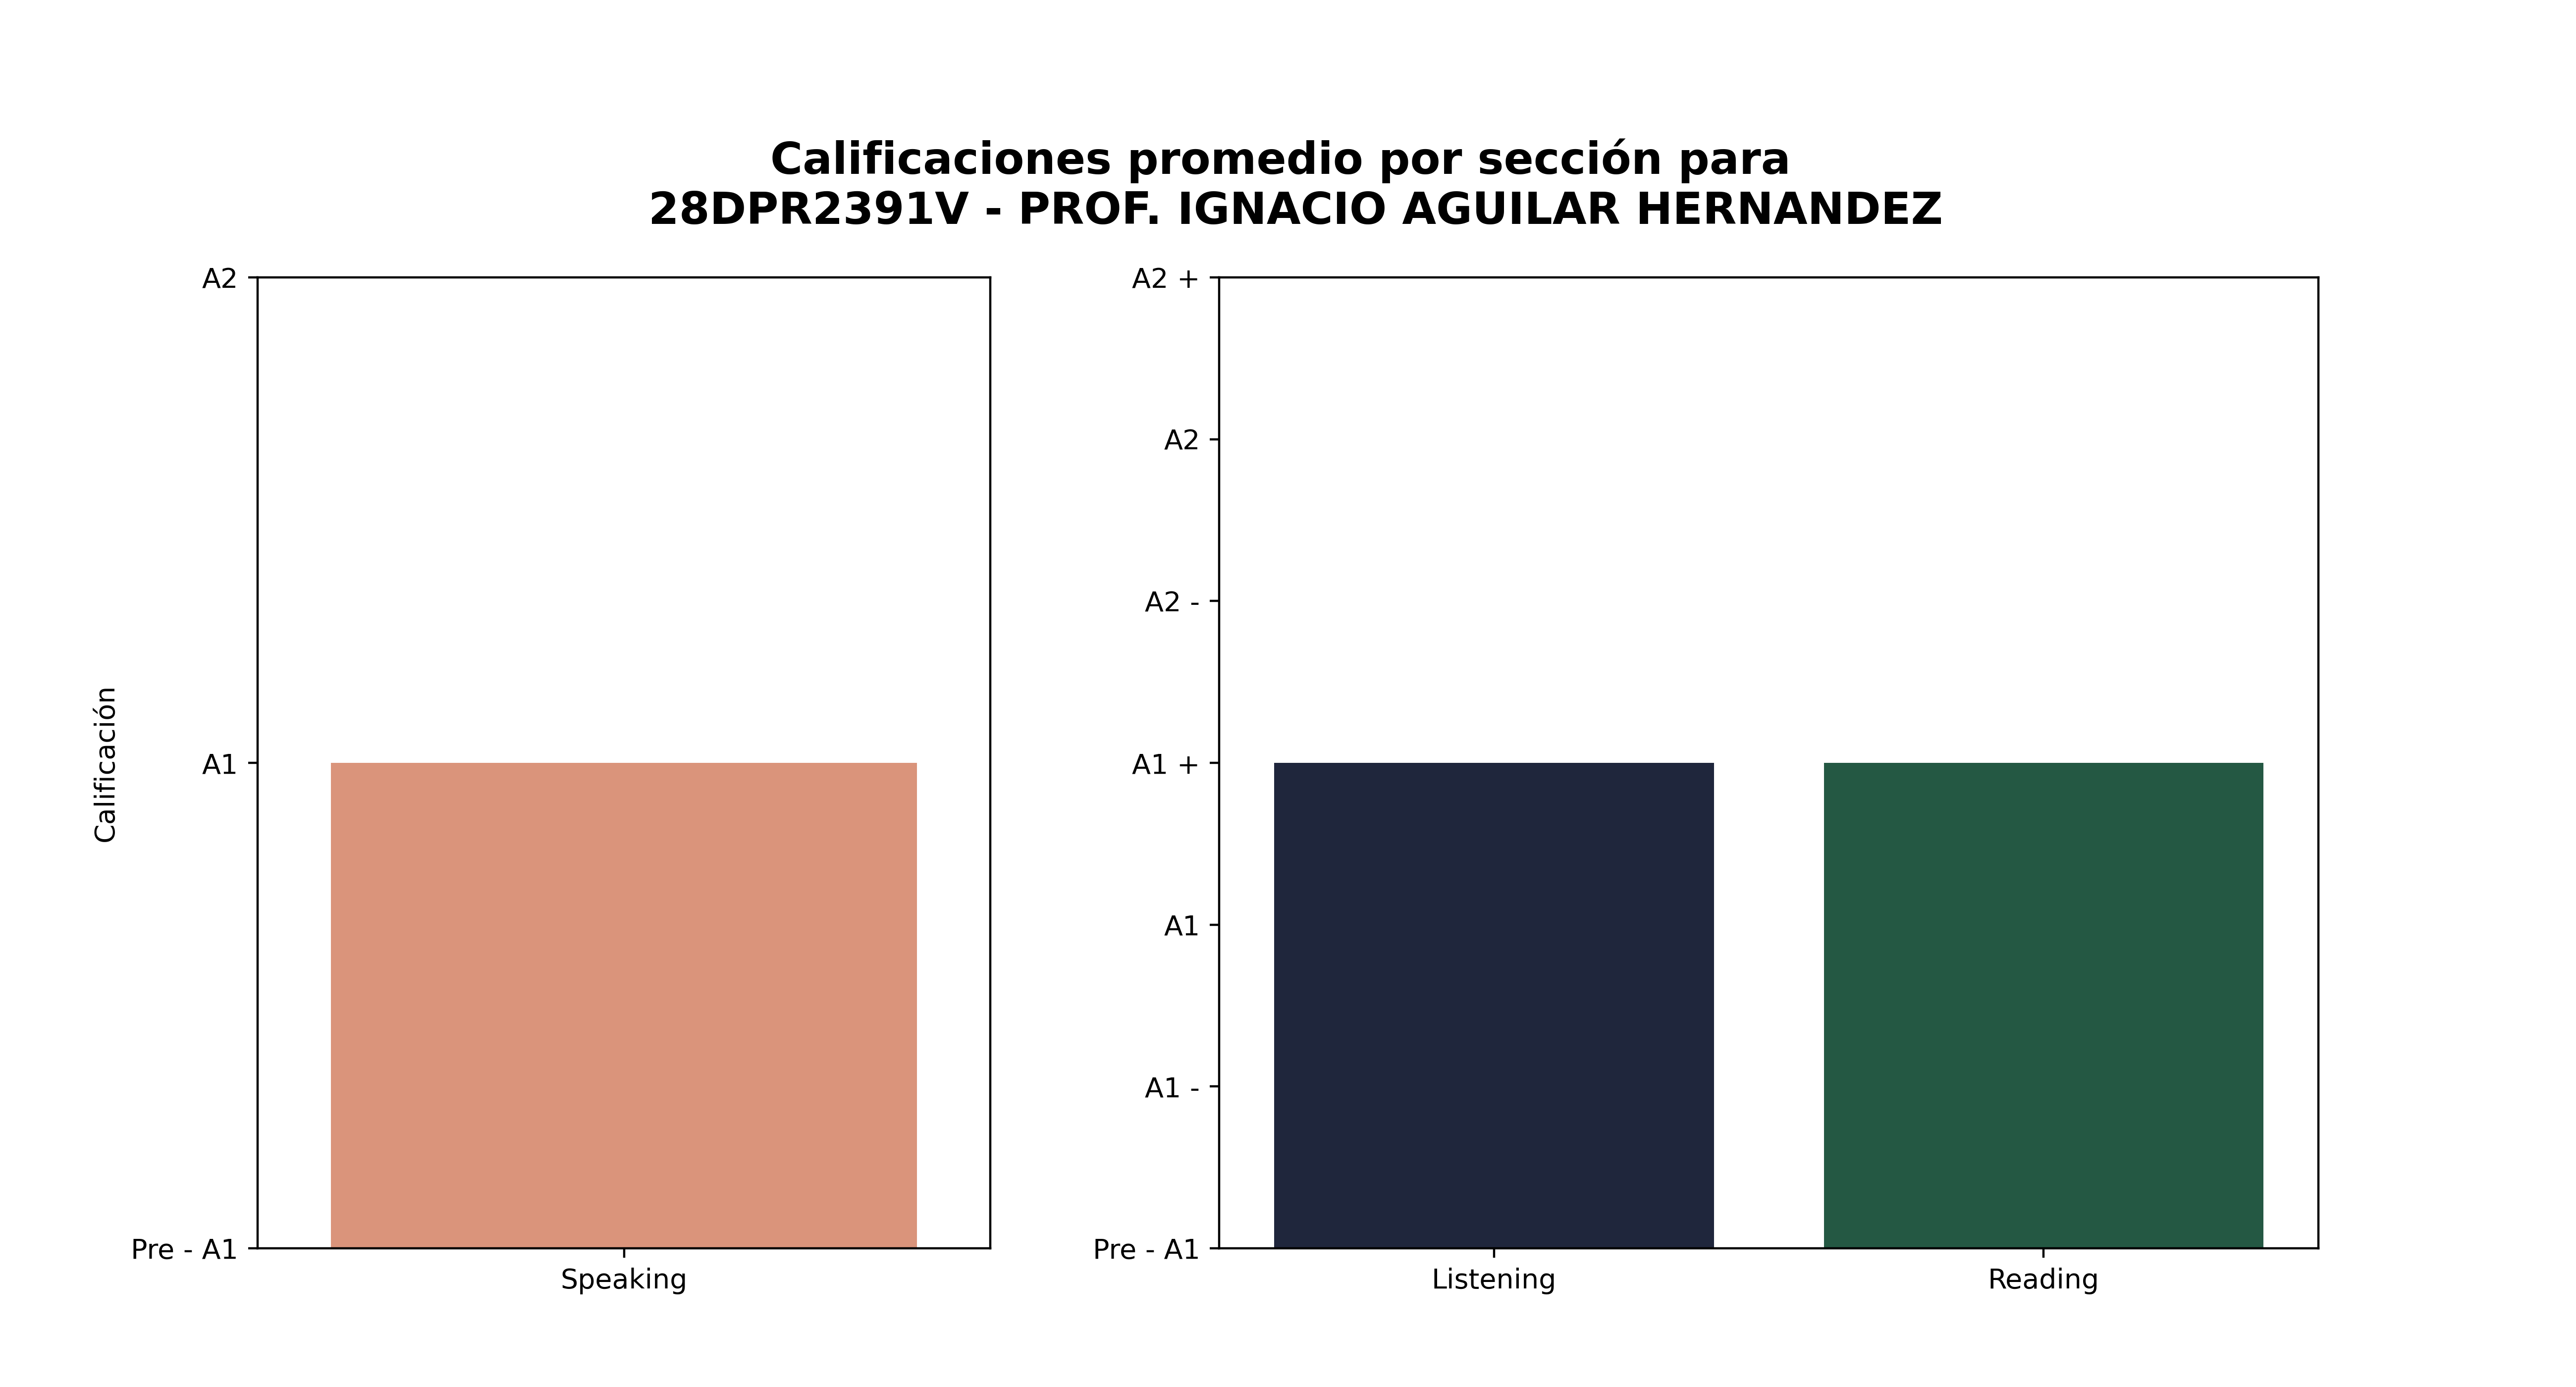

The file beside this chart, header and first rows:
Sección, Promedio de aciertos correctos, Calificación promedio, Número de estudiantes con esa calificaci…, Promedio de aciertos asignada por reviso…
Speaking, 1, A1, 43, -
Listening, 16, A1 +, 13, 16
Reading, 29, A1 +, 22, 28
